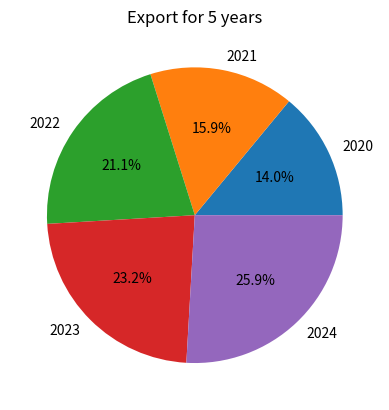

Write Python code to recreate this figure.
import matplotlib.pyplot as plt
import pandas as pd

sales = {
    'years': [2020, 2021, 2022, 2023, 2024],
    'export': [14.56, 16.48, 21.92, 24.07, 26.94]
}

df = pd.DataFrame(sales)

plt.pie(df['export'], labels=df['years'], autopct='%1.1f%%') #'labels' for creating those pieces of the pie and autopct for showing the percentage of each piece
plt.title('Export for 5 years') #Title
plt.show()